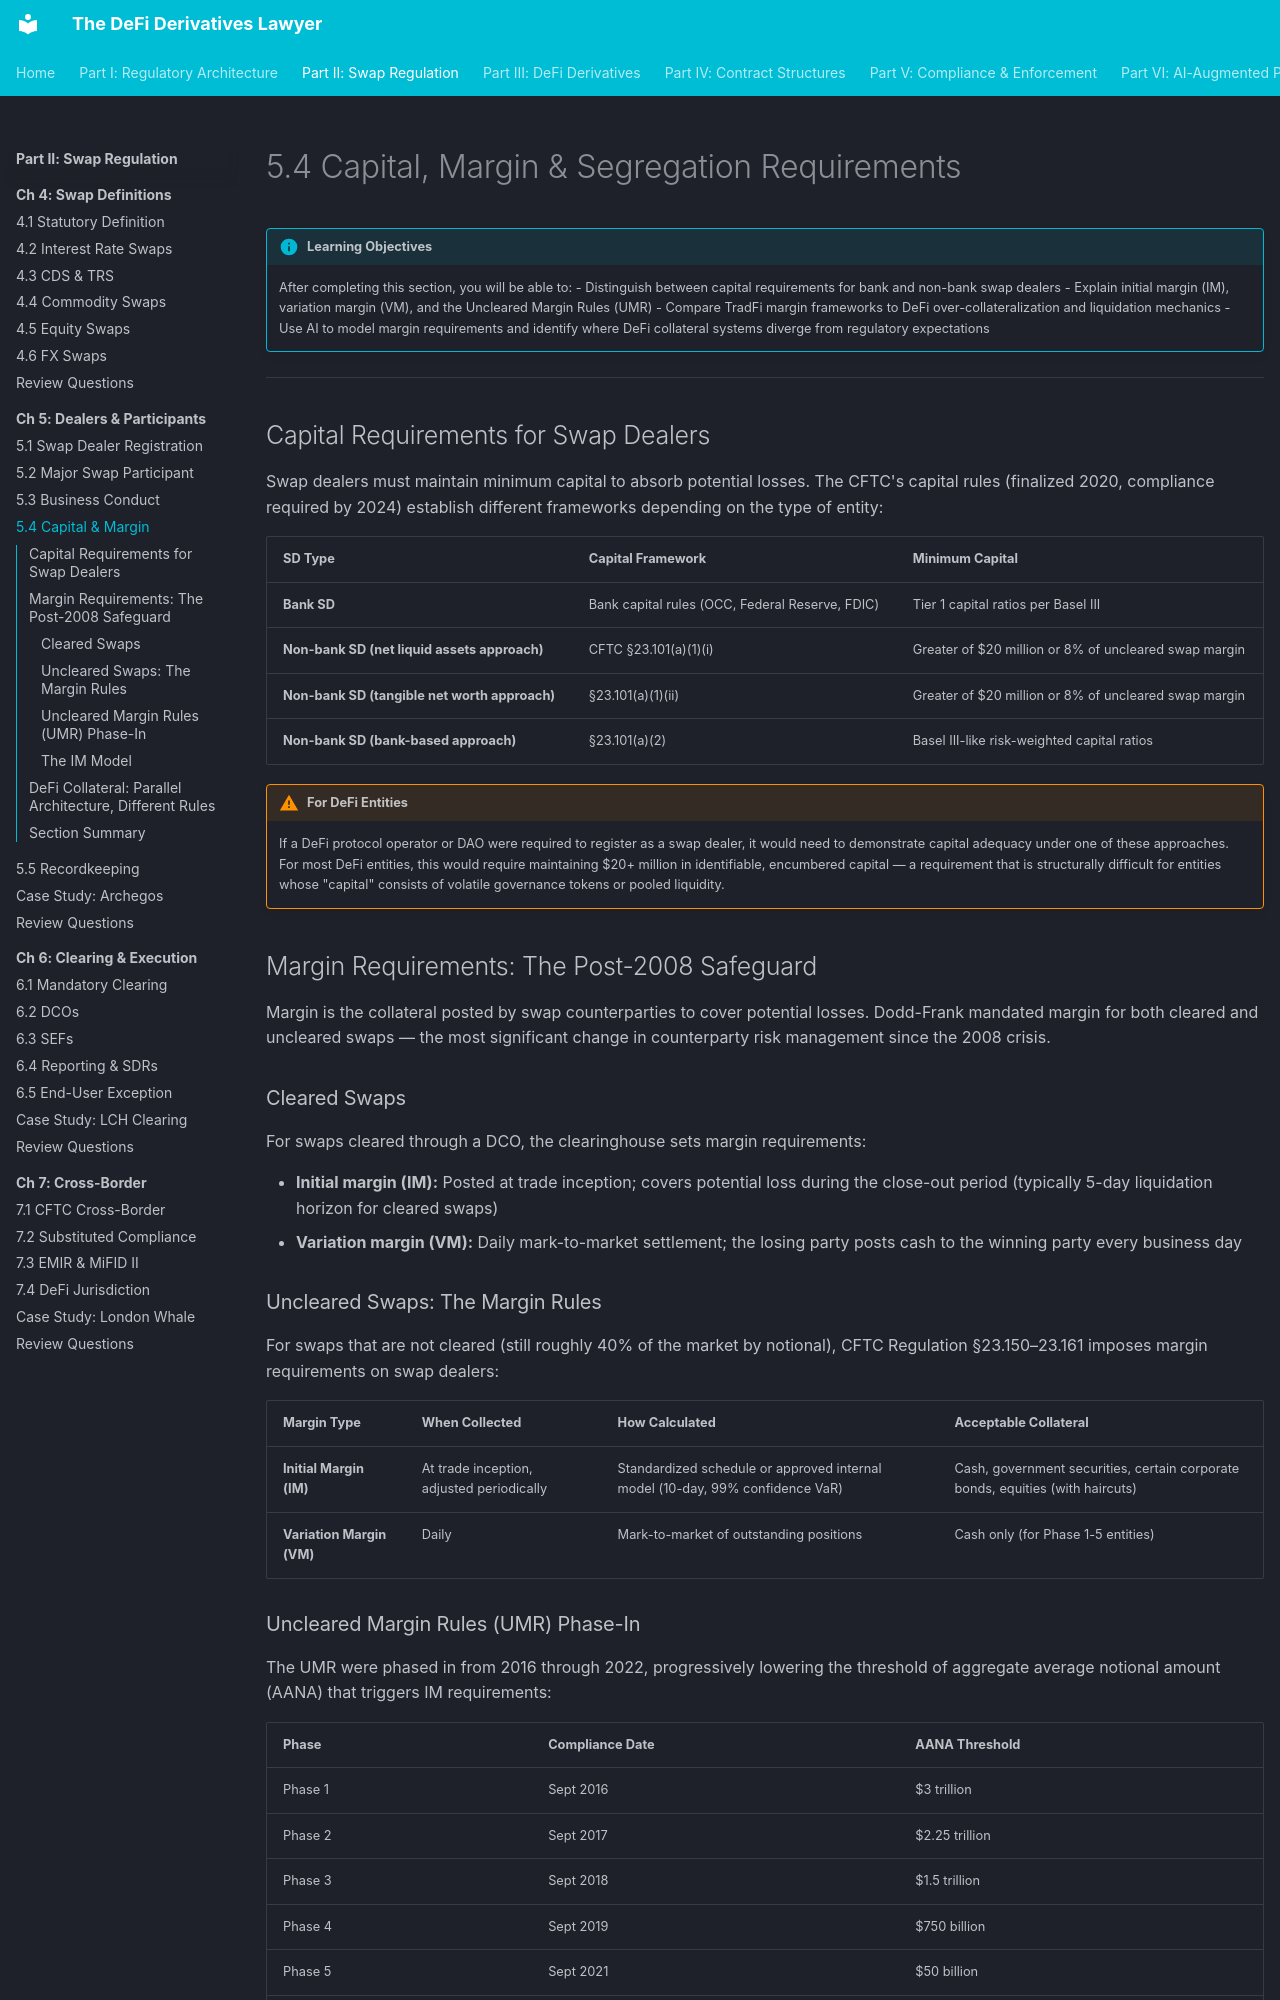

repository: Esoterics611/defi-derivatives-law · page: part-2-swap-regulation/chapter-5-dealers-participants/5.4-capital-margin/index.html · generator: mkdocs

# 5.4 Capital, Margin & Segregation Requirements

!!! info "Learning Objectives"
    After completing this section, you will be able to:
    - Distinguish between capital requirements for bank and non-bank swap dealers
    - Explain initial margin (IM), variation margin (VM), and the Uncleared Margin Rules (UMR)
    - Compare TradFi margin frameworks to DeFi over-collateralization and liquidation mechanics
    - Use AI to model margin requirements and identify where DeFi collateral systems diverge from regulatory expectations


---

## Capital Requirements for Swap Dealers

Swap dealers must maintain minimum capital to absorb potential losses. The CFTC's capital rules (finalized 2020, compliance required by 2024) establish different frameworks depending on the type of entity:

| SD Type | Capital Framework | Minimum Capital |
|---------|------------------|-----------------|
| **Bank SD** | Bank capital rules (OCC, Federal Reserve, FDIC) | Tier 1 capital ratios per Basel III |
| **Non-bank SD (net liquid assets approach)** | CFTC §23.101(a)(1)(i) | Greater of $20 million or 8% of uncleared swap margin |
| **Non-bank SD (tangible net worth approach)** | §23.101(a)(1)(ii) | Greater of $20 million or 8% of uncleared swap margin |
| **Non-bank SD (bank-based approach)** | §23.101(a)(2) | Basel III-like risk-weighted capital ratios |

!!! warning "For DeFi Entities"
    If a DeFi protocol operator or DAO were required to register as a swap dealer, it would need to demonstrate capital adequacy under one of these approaches. For most DeFi entities, this would require maintaining $20+ million in identifiable, encumbered capital — a requirement that is structurally difficult for entities whose "capital" consists of volatile governance tokens or pooled liquidity.


## Margin Requirements: The Post-2008 Safeguard

Margin is the collateral posted by swap counterparties to cover potential losses. Dodd-Frank mandated margin for both cleared and uncleared swaps — the most significant change in counterparty risk management since the 2008 crisis.

### Cleared Swaps

For swaps cleared through a DCO, the clearinghouse sets margin requirements:

- **Initial margin (IM):** Posted at trade inception; covers potential loss during the close-out period (typically 5-day liquidation horizon for cleared swaps)
- **Variation margin (VM):** Daily mark-to-market settlement; the losing party posts cash to the winning party every business day

### Uncleared Swaps: The Margin Rules

For swaps that are not cleared (still roughly 40% of the market by notional), CFTC Regulation §23.150–23.161 imposes margin requirements on swap dealers:

| Margin Type | When Collected | How Calculated | Acceptable Collateral |
|------------|---------------|----------------|----------------------|
| **Initial Margin (IM)** | At trade inception, adjusted periodically | Standardized schedule or approved internal model (10-day, 99% confidence VaR) | Cash, government securities, certain corporate bonds, equities (with haircuts) |
| **Variation Margin (VM)** | Daily | Mark-to-market of outstanding positions | Cash only (for Phase 1-5 entities) |
